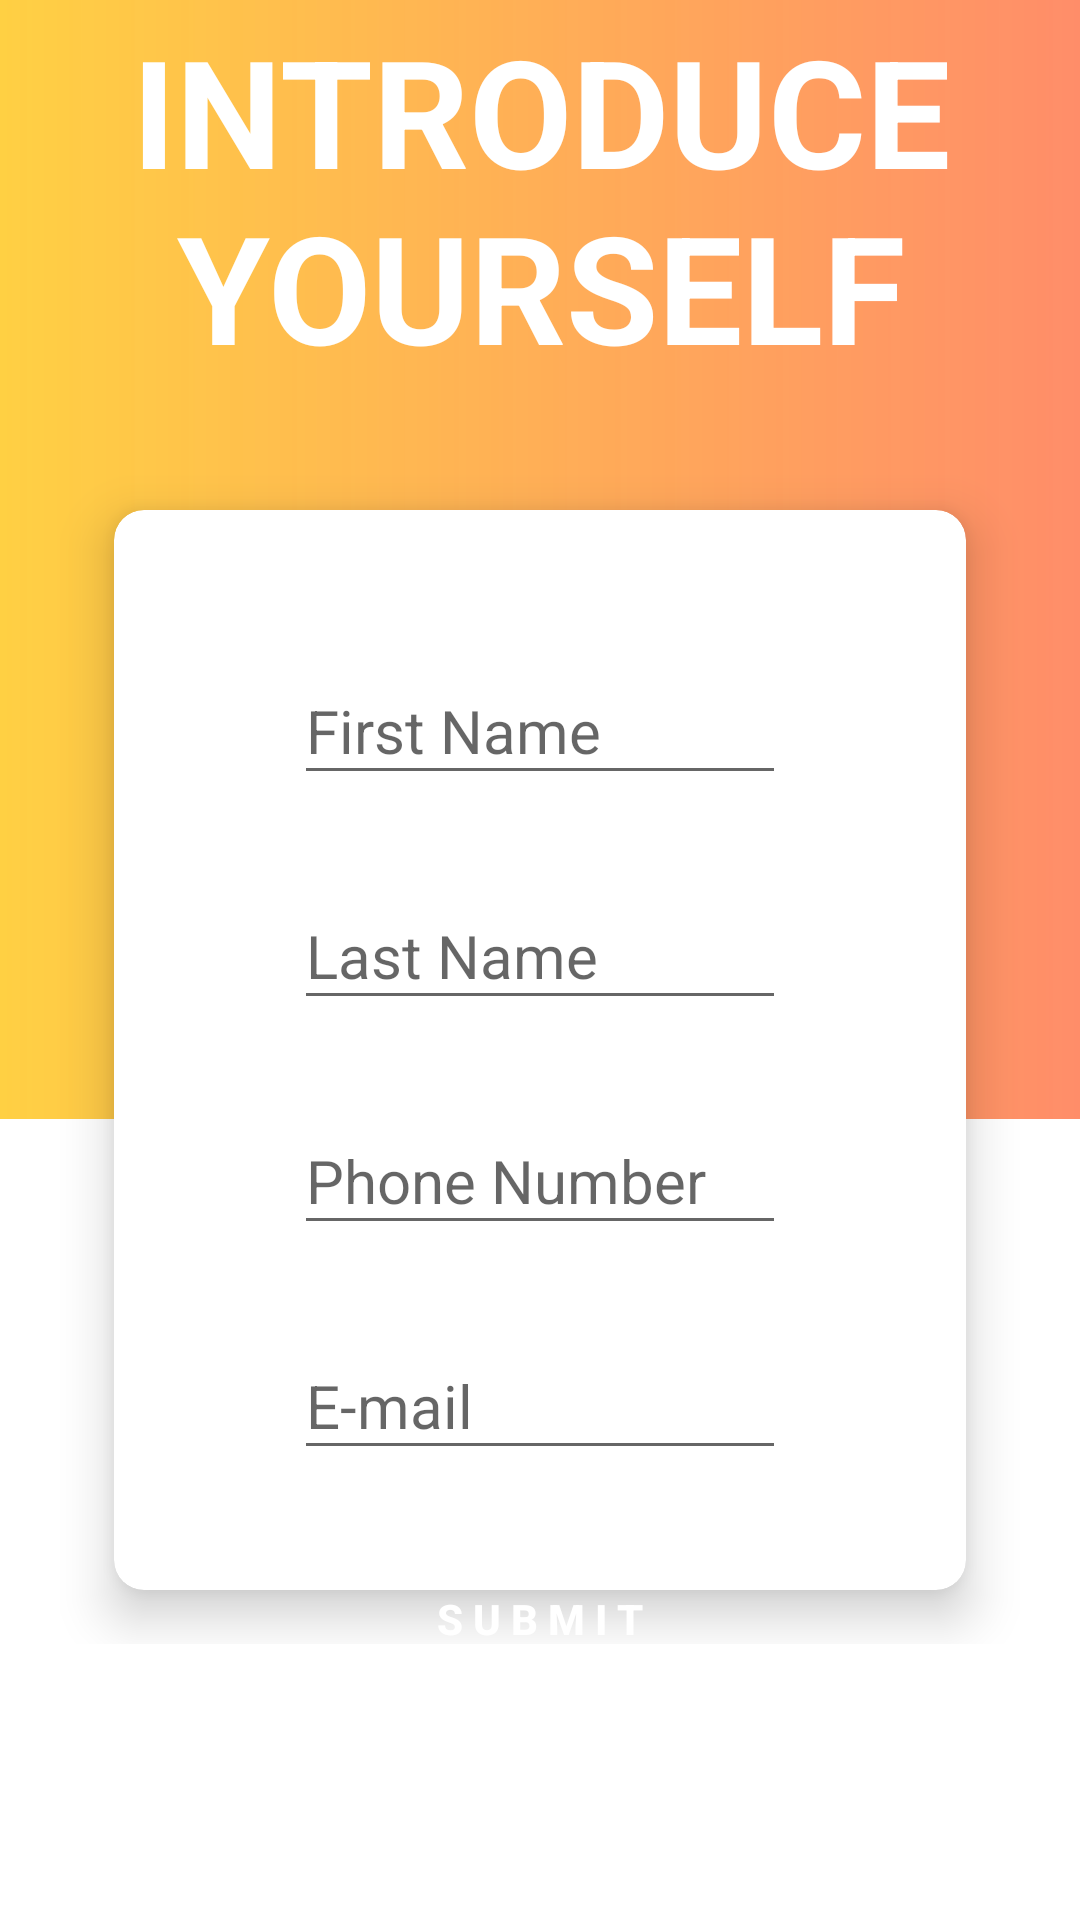

Produce the Android XML layout that renders to this screen, including the resource entries it uses.
<!-- AndroidManifest.xml: application theme AppTheme -->
<!-- res/layout/activity_register.xml -->
<?xml version="1.0" encoding="utf-8"?>
<androidx.constraintlayout.widget.ConstraintLayout xmlns:android="http://schemas.android.com/apk/res/android"
    xmlns:app="http://schemas.android.com/apk/res-auto"
    xmlns:tools="http://schemas.android.com/tools"
    android:layout_width="match_parent"
    android:layout_height="match_parent"
    android:background="@android:color/white">

    <View
        android:id="@+id/view_blank"
        android:layout_width="match_parent"
        android:layout_height="373dp"
        android:background="@drawable/background"
        app:layout_constraintLeft_toLeftOf="parent"
        app:layout_constraintRight_toRightOf="parent"
        app:layout_constraintTop_toTopOf="parent" />


    <androidx.constraintlayout.widget.ConstraintLayout
        android:id="@+id/credentials_card"
        android:layout_width="match_parent"
        android:layout_height="0dp"
        android:layout_marginBottom="72dp"
        android:padding="@dimen/spacing_mlarge"
        app:layout_constraintBottom_toBottomOf="parent"
        app:layout_constraintHorizontal_bias="0.0"
        app:layout_constraintLeft_toLeftOf="parent"
        app:layout_constraintRight_toRightOf="parent"
        app:layout_constraintTop_toBottomOf="@+id/image_logo">

        <androidx.cardview.widget.CardView
            android:id="@+id/cardView"
            android:layout_width="match_parent"
            android:layout_height="wrap_content"
            android:layout_margin="@dimen/spacing_medium"
            android:visibility="visible"
            app:cardCornerRadius="10dp"
            app:cardElevation="10dp"
            app:cardUseCompatPadding="true"
            tools:ignore="MissingConstraints"
            tools:layout_editor_absoluteX="25dp"
            tools:layout_editor_absoluteY="9dp">

            <LinearLayout
                android:layout_width="match_parent"
                android:layout_height="wrap_content"
                android:orientation="vertical"
                android:padding="@dimen/spacing_xmlarge">


                <com.google.android.material.textfield.TextInputLayout
                    android:id="@+id/textInputEmail"
                    style="@style/parent">

                    <EditText
                        android:id="@+id/FirstName"
                        style="@style/modifiedEditText"
                        android:layout_marginLeft="20dp"
                        android:layout_marginRight="20dp"
                        android:hint="First Name"
                        android:inputType="text"
                        android:maxLines="1"
                        android:textSize="20sp" />

                </com.google.android.material.textfield.TextInputLayout>

                <com.google.android.material.textfield.TextInputLayout
                    android:id="@+id/textInputPassword3"
                    style="@style/parent"
                    android:layout_marginTop="@dimen/loginViewsMargin">

                    <EditText
                        android:id="@+id/LastName"
                        style="@style/modifiedEditText"
                        android:layout_marginLeft="20dp"
                        android:layout_marginRight="20dp"
                        android:hint="Last Name"
                        android:inputType="text"
                        android:maxLines="1"
                        android:textSize="20sp" />

                </com.google.android.material.textfield.TextInputLayout>

                <com.google.android.material.textfield.TextInputLayout
                    android:id="@+id/textInputPassword2"
                    style="@style/parent"
                    android:layout_marginTop="@dimen/loginViewsMargin">

                    <EditText
                        android:id="@+id/phone"
                        style="@style/modifiedEditText"
                        android:layout_marginLeft="20dp"
                        android:layout_marginRight="20dp"
                        android:hint="Phone Number"
                        android:inputType="text"
                        android:maxLines="1"
                        android:textSize="20sp" />

                </com.google.android.material.textfield.TextInputLayout>

                <com.google.android.material.textfield.TextInputLayout
                    android:id="@+id/textInputPassword"
                    style="@style/parent"
                    android:layout_marginTop="@dimen/loginViewsMargin">

                    <EditText
                        android:id="@+id/email2"
                        style="@style/modifiedEditText"
                        android:layout_marginLeft="20dp"
                        android:layout_marginRight="20dp"
                        android:hint="E-mail"
                        android:inputType="text"
                        android:maxLines="1"
                        android:textSize="20sp" />

                </com.google.android.material.textfield.TextInputLayout>


            </LinearLayout>

        </androidx.cardview.widget.CardView>

    </androidx.constraintlayout.widget.ConstraintLayout>

    <Button
        android:id="@+id/Submit"
        android:layout_width="match_parent"
        android:layout_height="57dp"
        android:layout_marginLeft="50dp"
        android:layout_marginRight="50dp"
        android:background="@drawable/btn_rounded_primary"
        android:text="S U B M I T"
        android:textAllCaps="false"
        android:textColor="@android:color/white"
        android:textStyle="bold"
        app:layout_constraintBottom_toBottomOf="@+id/credentials_card"
        app:layout_constraintEnd_toEndOf="parent"
        app:layout_constraintStart_toStartOf="parent" />

    <TextView
        android:id="@+id/textView"
        android:layout_width="wrap_content"
        android:layout_height="wrap_content"

        android:gravity="center"
        android:text="INTRODUCE YOURSELF"
        android:textAppearance="@style/Base.TextAppearance.AppCompat.Large"
        android:textColor="#FFFFFF"
        android:textSize="50dp"
        android:textStyle="bold"
        app:layout_constraintBottom_toTopOf="@+id/credentials_card"
        app:layout_constraintEnd_toEndOf="parent"
        app:layout_constraintHorizontal_bias="0.492"
        app:layout_constraintStart_toStartOf="parent"
        app:layout_constraintTop_toTopOf="@+id/view_blank"
        app:layout_constraintVertical_bias="0.482" />

</androidx.constraintlayout.widget.ConstraintLayout>
<!-- resources referenced by this layout -->
<resources>
  <dimen name="loginViewsMargin">20dp</dimen>
  <dimen name="spacing_medium">5dp</dimen>
  <dimen name="spacing_mlarge">20dp</dimen>
  <dimen name="spacing_xmlarge">40dp</dimen>
  <!-- drawable background (drawable) -->
  <?xml version="1.0" encoding="utf-8"?>
  <shape xmlns:android="http://schemas.android.com/apk/res/android"
      android:shape="rectangle">
      <gradient
          android:startColor="#ADFF5722"
          android:endColor="#C1FFC107"
          android:angle="180"/>
  </shape>
  <style name="modifiedEditText" parent="parent">
          <item name="android:textSize">@dimen/newsMoreTextSize</item>
      </style>
  <style name="parent">
          <item name="android:layout_width">match_parent</item>
          <item name="android:layout_height">wrap_content</item>
      </style>
  <style name="AppTheme" parent="Theme.AppCompat.DayNight.DarkActionBar">
          
          <item name="colorPrimary">@color/colorPrimary</item>
          <item name="colorPrimaryDark">@color/colorPrimaryDark</item>
          <item name="colorAccent">@color/colorAccent</item>
      </style>
  <dimen name="newsMoreTextSize">12sp</dimen>
  <color name="colorPrimary">#03A9F4</color>
  <color name="colorPrimaryDark">#83C1F2</color>
  <color name="colorAccent">#2196F3</color>
</resources>
